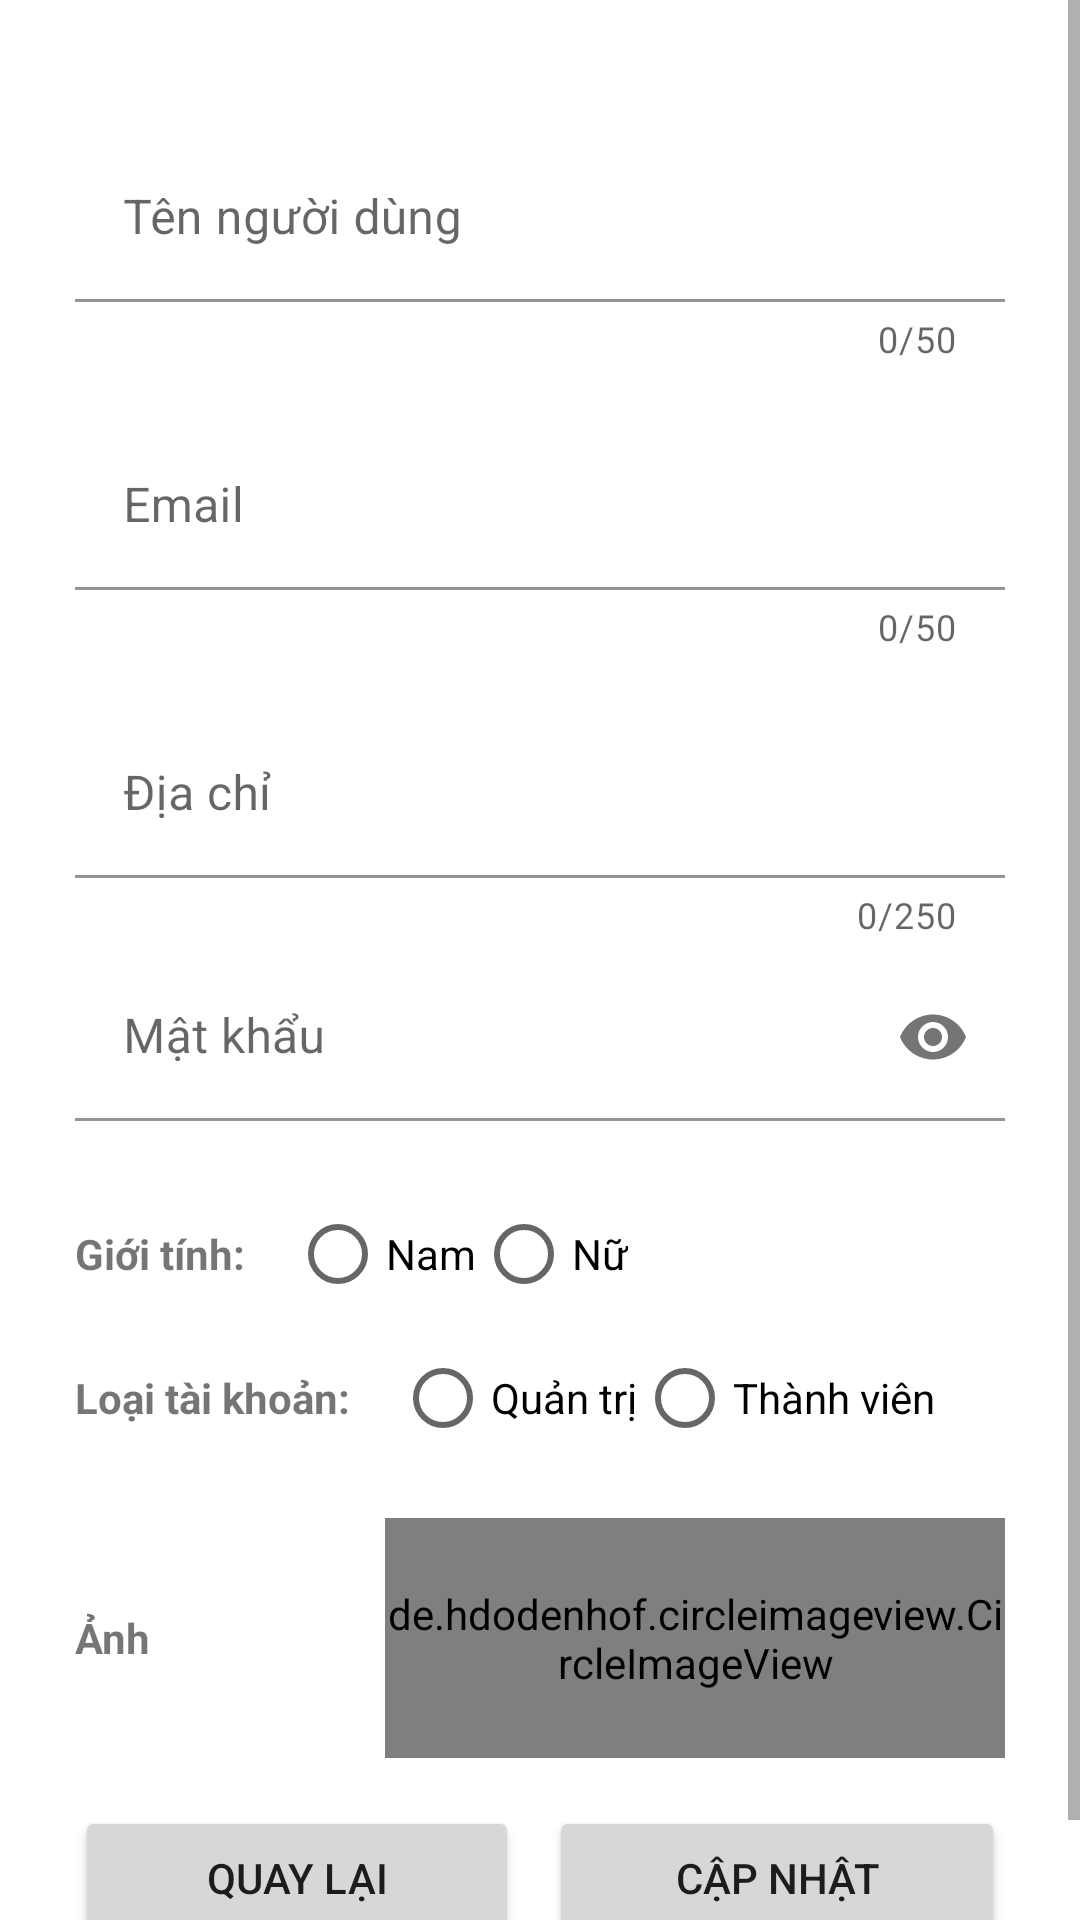

Produce the Android XML layout that renders to this screen, including the resource entries it uses.
<!-- AndroidManifest.xml: application theme Theme.ProjectSemIV -->
<!-- res/layout/activity_update_account.xml -->
<?xml version="1.0" encoding="utf-8"?>
<ScrollView xmlns:android="http://schemas.android.com/apk/res/android"
    xmlns:app="http://schemas.android.com/apk/res-auto"
    xmlns:tools="http://schemas.android.com/tools"
    android:layout_width="match_parent"
    android:layout_height="wrap_content"
    android:fillViewport="false"
    tools:context=".activity.UpdateAccountActivity">

    <LinearLayout
        android:layout_width="match_parent"
        android:layout_height="match_parent"
        android:orientation="vertical"
        android:padding="25dp">

        <com.google.android.material.textfield.TextInputLayout
            android:id="@+id/txtName"
            android:layout_width="match_parent"
            android:layout_height="wrap_content"
            android:layout_marginTop="20dp"
            app:counterEnabled="true"
            app:counterMaxLength="50"
            app:errorEnabled="true">

            <com.google.android.material.textfield.TextInputEditText
                android:layout_width="match_parent"
                android:layout_height="wrap_content"
                android:background="@color/white"
                android:hint="@string/name_of_user"
                android:inputType="text" />

        </com.google.android.material.textfield.TextInputLayout>

        <com.google.android.material.textfield.TextInputLayout
            android:id="@+id/txtEmail"
            android:layout_width="match_parent"
            android:layout_height="wrap_content"
            android:layout_marginTop="20dp"
            app:counterEnabled="true"
            app:counterMaxLength="50"
            app:errorEnabled="true">

            <com.google.android.material.textfield.TextInputEditText
                android:layout_width="match_parent"
                android:layout_height="wrap_content"
                android:background="@color/white"
                android:hint="@string/email"
                android:inputType="text" />

        </com.google.android.material.textfield.TextInputLayout>

        <com.google.android.material.textfield.TextInputLayout
            android:id="@+id/txtAddress"
            android:layout_width="match_parent"
            android:layout_height="wrap_content"
            android:layout_marginTop="20dp"
            app:counterEnabled="true"
            app:counterMaxLength="250"
            app:errorEnabled="true">

            <com.google.android.material.textfield.TextInputEditText
                android:layout_width="match_parent"
                android:layout_height="wrap_content"
                android:background="@color/white"
                android:hint="@string/address"
                android:inputType="text" />

        </com.google.android.material.textfield.TextInputLayout>

        <com.google.android.material.textfield.TextInputLayout
            android:id="@+id/txtPassword"
            android:layout_width="match_parent"
            android:layout_height="wrap_content"
            android:layout_marginTop="5dp"
            app:errorEnabled="true"
            app:passwordToggleEnabled="true">

            <com.google.android.material.textfield.TextInputEditText
                android:layout_width="match_parent"
                android:layout_height="wrap_content"
                android:background="@color/white"
                android:hint="@string/password"
                android:inputType="textPassword" />

        </com.google.android.material.textfield.TextInputLayout>

        <RadioGroup
            android:layout_width="match_parent"
            android:layout_height="wrap_content"
            android:orientation="horizontal">

            <TextView
                android:layout_width="wrap_content"
                android:layout_height="wrap_content"
                android:paddingRight="15dp"
                android:text="@string/acc_sex"
                android:textStyle="bold" />

            <RadioButton
                android:id="@+id/rdMale"
                android:layout_width="wrap_content"
                android:layout_height="wrap_content"
                android:text="@string/male"></RadioButton>

            <RadioButton
                android:id="@+id/rdFemale"
                android:layout_width="wrap_content"
                android:layout_height="wrap_content"
                android:text="@string/female"></RadioButton>
        </RadioGroup>

        <RadioGroup
            android:id="@+id/rdTypeAccount"
            android:layout_width="match_parent"
            android:layout_height="wrap_content"
            android:orientation="horizontal">

            <TextView
                android:layout_width="wrap_content"
                android:layout_height="wrap_content"
                android:paddingRight="15dp"
                android:text="@string/acc_type"
                android:textStyle="bold" />

            <RadioButton
                android:id="@+id/rdTypeAdmin"
                android:layout_width="wrap_content"
                android:layout_height="wrap_content"
                android:text="@string/acc_type_admin"></RadioButton>

            <RadioButton
                android:id="@+id/rdTypeMember"
                android:layout_width="wrap_content"
                android:layout_height="wrap_content"
                android:text="@string/acc_type_member"></RadioButton>
        </RadioGroup>

        <LinearLayout
            android:layout_width="match_parent"
            android:layout_height="wrap_content"
            android:layout_marginTop="16dp"
            android:orientation="horizontal">

            <TextView
                android:layout_width="wrap_content"
                android:layout_height="wrap_content"
                android:layout_gravity="center_vertical|center_horizontal"
                android:layout_weight="1"
                android:paddingRight="15dp"
                android:text="@string/image"
                android:textStyle="bold" />

            <de.hdodenhof.circleimageview.CircleImageView
                android:id="@+id/imgAccount"
                android:layout_width="80dp"
                android:layout_height="80dp"
                android:layout_gravity="center_vertical|center_horizontal"
                android:layout_weight="2"
                android:src="@mipmap/ic_launcher" />
        </LinearLayout>

        <LinearLayout
            android:layout_width="match_parent"
            android:layout_height="wrap_content"
            android:layout_marginTop="16dp"
            android:orientation="horizontal">

            <Button
                android:id="@+id/btnBack"
                android:layout_width="wrap_content"
                android:layout_height="wrap_content"
                android:layout_marginRight="5dp"
                android:layout_weight="1"
                android:text="@string/comeback" />

            <Button
                android:id="@+id/btnSave"
                android:layout_width="wrap_content"
                android:layout_height="wrap_content"
                android:layout_marginLeft="5dp"
                android:layout_weight="1"
                android:text="@string/edit" />
        </LinearLayout>


    </LinearLayout>

</ScrollView>
<!-- resources referenced by this layout -->
<resources>
  <color name="white">#FFFFFFFF</color>
  <string name="acc_sex">Giới tính:</string>
  <string name="acc_type">Loại tài khoản:</string>
  <string name="acc_type_admin">Quản trị</string>
  <string name="acc_type_member">Thành viên</string>
  <string name="address">Địa chỉ</string>
  <string name="comeback">Quay lại</string>
  <string name="edit">Cập Nhật</string>
  <string name="email">Email</string>
  <string name="female">Nữ</string>
  <string name="image">Ảnh</string>
  <string name="male">Nam</string>
  <string name="name_of_user">Tên người dùng</string>
  <string name="password">Mật khẩu</string>
  <style name="Theme.ProjectSemIV" parent="Theme.MaterialComponents.DayNight.DarkActionBar">
          
          <item name="colorPrimary">@color/purple_500</item>
          <item name="colorPrimaryVariant">@color/purple_700</item>
          <item name="colorOnPrimary">@color/white</item>
          
          <item name="colorSecondary">@color/teal_200</item>
          <item name="colorSecondaryVariant">@color/teal_700</item>
          <item name="colorOnSecondary">@color/black</item>
          
          <item name="android:statusBarColor" tools:targetApi="l">?attr/colorPrimaryVariant</item>
          
      </style>
  <color name="purple_500">#FF6200EE</color>
  <color name="purple_700">#FF3700B3</color>
  <color name="teal_200">#FF03DAC5</color>
  <color name="teal_700">#FF018786</color>
  <color name="black">#FF000000</color>
</resources>
